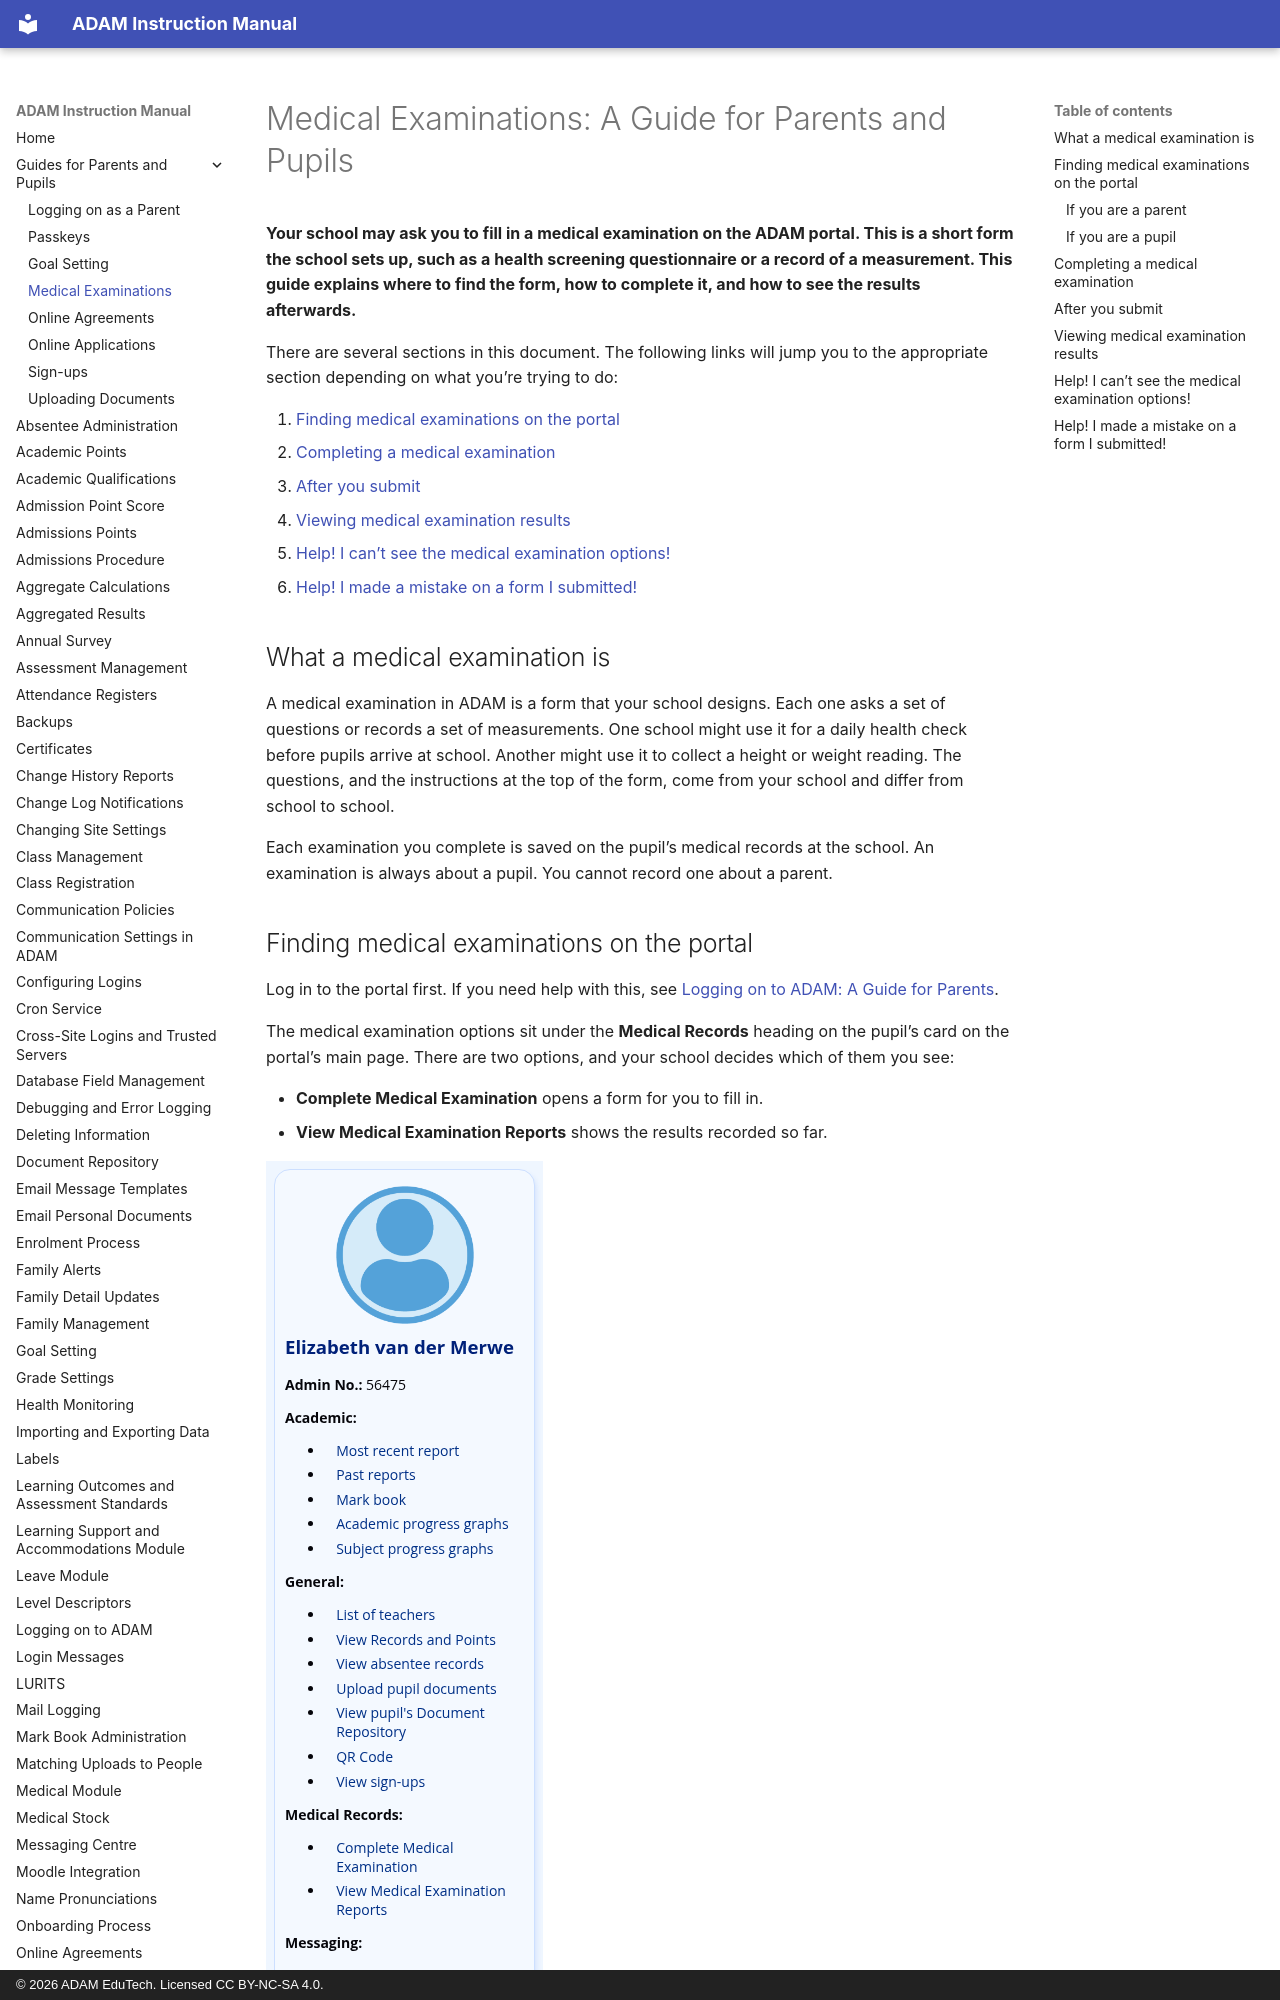

repository: ag-donald/ag-adam-assisted-docs · page: medical-examinations-a-guide-for-parents-and-pupils.html · generator: mkdocs · copyright: © 2026 ADAM EduTech. Licensed CC BY-NC-SA 4.0.

# Medical Examinations: A Guide for Parents and Pupils

**Your school may ask you to fill in a medical examination on the ADAM portal. This is a short form the school sets up, such as a health screening questionnaire or a record of a measurement. This guide explains where to find the form, how to complete it, and how to see the results afterwards.**

There are several sections in this document. The following links will jump you to the appropriate section depending on what you’re trying to do:

1.  [Finding medical examinations on the portal](#finding-medical-examinations-on-the-portal)
2.  [Completing a medical examination](#completing-a-medical-examination)
3.  [After you submit](#after-you-submit)
4.  [Viewing medical examination results](#viewing-medical-examination-results)
5.  [Help! I can’t see the medical examination options!](#help-i-cant-see-the-medical-examination-options)
6.  [Help! I made a mistake on a form I submitted!](#help-i-made-a-mistake-on-a-form-i-submitted)

## What a medical examination is

A medical examination in ADAM is a form that your school designs. Each one asks a set of questions or records a set of measurements. One school might use it for a daily health check before pupils arrive at school. Another might use it to collect a height or weight reading. The questions, and the instructions at the top of the form, come from your school and differ from school to school.

Each examination you complete is saved on the pupil’s medical records at the school. An examination is always about a pupil. You cannot record one about a parent.

## Finding medical examinations on the portal

Log in to the portal first. If you need help with this, see [Logging on to ADAM: A Guide for Parents](logging-on-to-adam-a-guide-for-parents.md#logging-on-to-adam-a-guide-for-parents).

The medical examination options sit under the **Medical Records** heading on the pupil’s card on the portal’s main page. There are two options, and your school decides which of them you see:

-   **Complete Medical Examination** opens a form for you to fill in.
-   **View Medical Examination Reports** shows the results recorded so far.

![](assets/screenshots/medical-module/medical-module-09.png)

### If you are a parent

Your portal shows a separate card for each of your children. Find the card for the child concerned and look under its **Medical Records** heading. Each child’s card shows only the options the school allows for that child, so you may see the options on one child’s card and not on another’s.

### If you are a pupil

Your portal shows one card: your own. Look under its **Medical Records** heading. Your school may let parents complete examinations but not pupils, so the options may be missing from your card even if your parents can see them.
